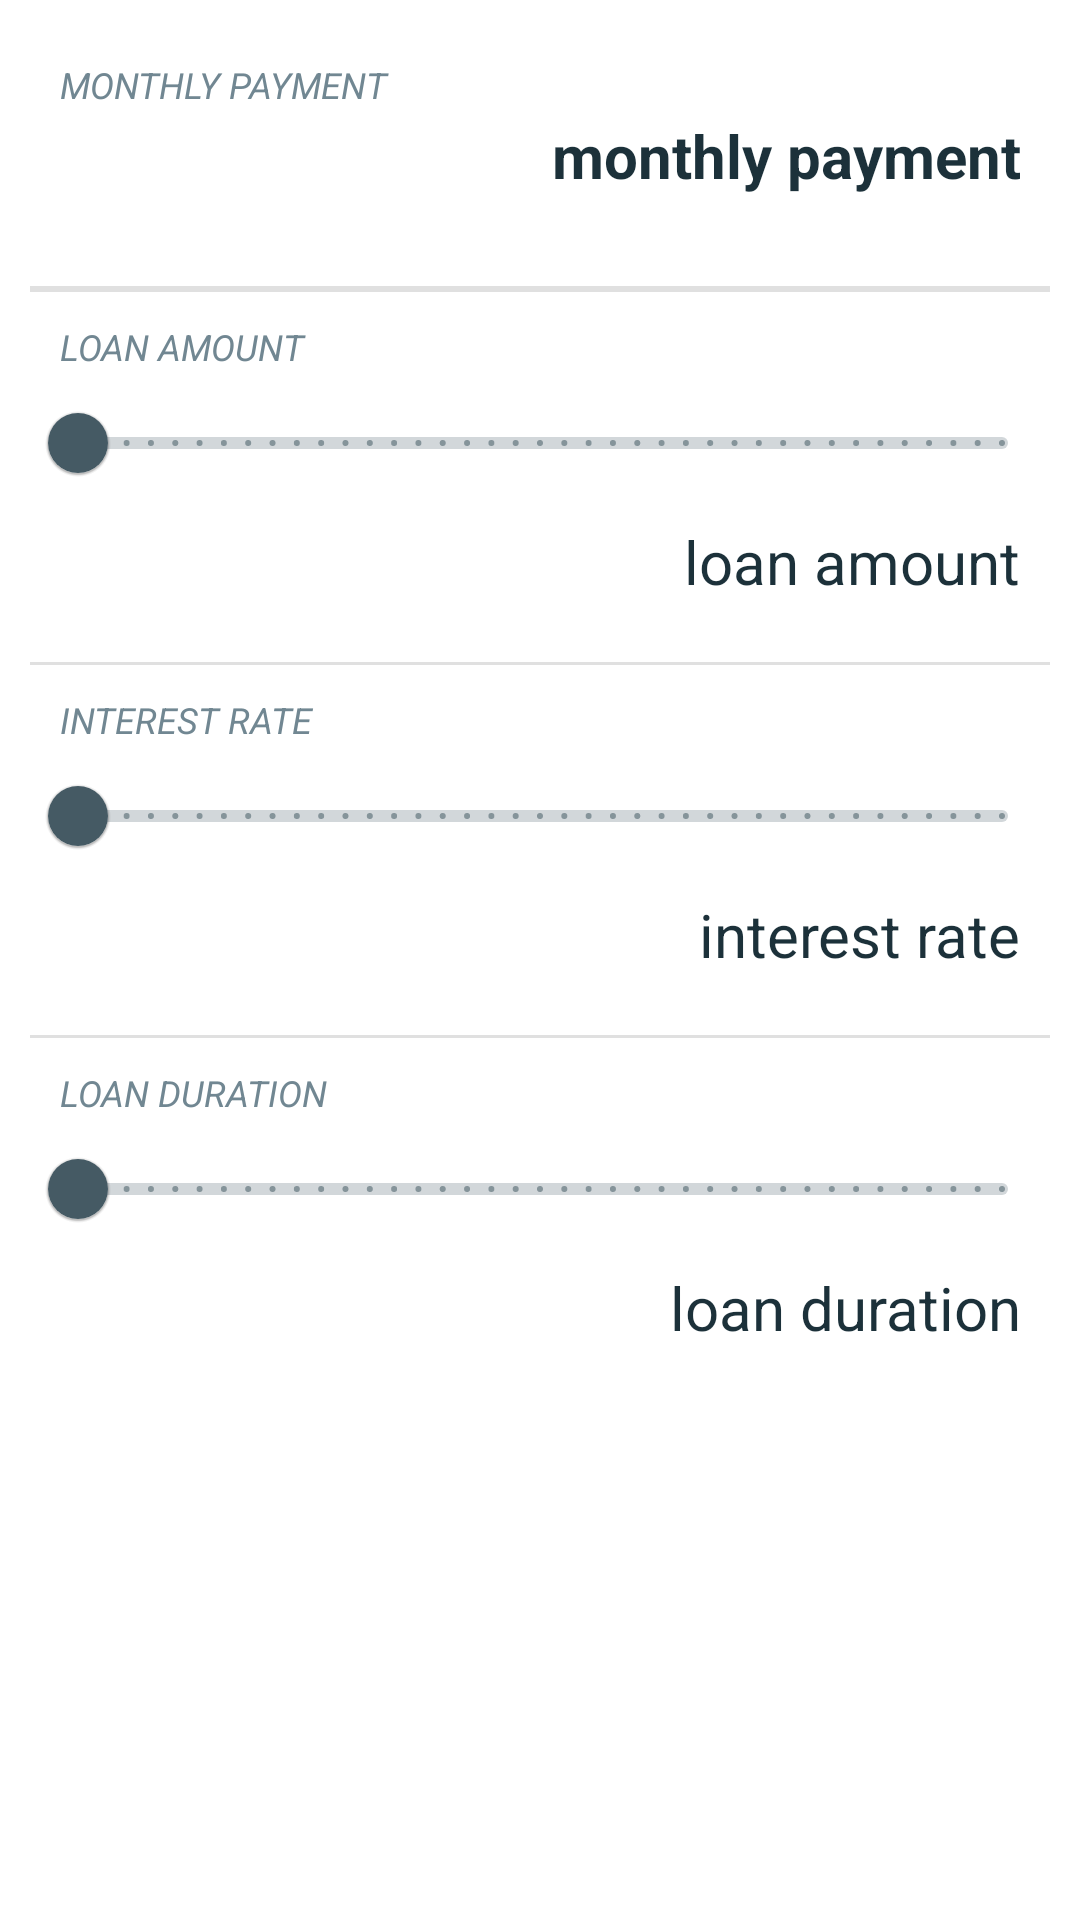

Write the Android layout XML for this screen, with the resource values it uses.
<!-- AndroidManifest.xml: application theme AppTheme -->
<!-- res/layout/fragment_loan_calculator.xml -->
<?xml version="1.0" encoding="utf-8"?>
<androidx.constraintlayout.widget.ConstraintLayout
    xmlns:android="http://schemas.android.com/apk/res/android"
    xmlns:app="http://schemas.android.com/apk/res-auto"
    xmlns:tools="http://schemas.android.com/tools"
    android:layout_width="match_parent"
    android:layout_height="match_parent"
    tools:context=".ui.propertysearch.view.PropertySearchFragment">
    

    <ScrollView
        android:id="@+id/fragment_property_search_scrollview"
        android:layout_width="match_parent"
        android:layout_height="0dp"
        app:layout_constraintTop_toTopOf="parent"
        app:layout_constraintBottom_toBottomOf="parent"
        app:layout_constraintEnd_toEndOf="parent"
        app:layout_constraintStart_toStartOf="parent"
        android:padding="@dimen/default_padding">

        <androidx.constraintlayout.widget.ConstraintLayout
            android:id="@+id/fragment_property_search_constraintLayout_2"
            android:layout_width="match_parent"
            android:layout_height="wrap_content"
            app:layout_constraintTop_toTopOf="@+id/fragment_property_edit_scrollview"
            app:layout_constraintStart_toStartOf="parent" >

            <TextView
                android:id="@+id/fragment_loan_text_view_payment"
                style="@style/TextviewStyle.Label"
                android:layout_width="match_parent"
                android:layout_height="wrap_content"
                app:layout_constraintTop_toTopOf="@+id/fragment_property_search_constraintLayout_2"
                app:layout_constraintStart_toStartOf="parent"
                android:text="@string/monthly_payment"
                />

            <TextView
                android:id="@+id/fragment_loan_text_view_payment_value"
                style="@style/TextviewStyle.Value.Bold"
                android:layout_width="match_parent"
                android:layout_height="wrap_content"
                android:text="@string/monthly_payment"
                android:textAlignment="textEnd"
                app:layout_constraintStart_toStartOf="parent"
                app:layout_constraintTop_toBottomOf="@+id/fragment_loan_text_view_payment" />
            <View
                android:id="@+id/fragment_loan_view_top_amount"
                android:layout_width="match_parent"
                android:layout_height="2dp"
                android:layout_marginTop="@dimen/default_extra_large_margin"
                android:layout_marginBottom="@dimen/default_large_margin"
                android:background="?android:attr/listDivider"
                app:layout_constraintTop_toBottomOf="@+id/fragment_loan_text_view_payment_value" />

            <TextView
                android:id="@+id/fragment_loan_text_view_amount_caption"
                style="@style/TextviewStyle.Label"
                android:layout_width="match_parent"
                android:layout_height="wrap_content"
                app:layout_constraintTop_toBottomOf="@+id/fragment_loan_view_top_amount"
                app:layout_constraintStart_toStartOf="parent"
                android:text="@string/loan_amount" />

            <com.google.android.material.slider.Slider
                android:id="@+id/fragment_loan_slider_amount"
                android:layout_width="match_parent"
                android:layout_height="wrap_content"
                app:layout_constraintTop_toBottomOf="@+id/fragment_loan_text_view_amount_caption"
                app:layout_constraintStart_toStartOf="parent"
                android:contentDescription="@string/select_price_range"
                app:labelBehavior="floating"
                android:valueFrom="0.0"
                android:valueTo="10000000.0"
                android:stepSize="10000.0"
                />

            <TextView
                android:id="@+id/fragment_loan_text_view_amount_value"
                style="@style/TextviewStyle.Value"
                android:layout_width="match_parent"
                android:layout_height="wrap_content"
                android:text="@string/loan_amount"
                android:textAlignment="textEnd"
                app:layout_constraintStart_toStartOf="parent"
                app:layout_constraintTop_toBottomOf="@+id/fragment_loan_slider_amount" />

            <View
                android:id="@+id/fragment_loan_view_top_rate"
                android:layout_width="match_parent"
                android:layout_height="1dp"
                android:layout_marginTop="@dimen/default_large_margin"
                android:layout_marginBottom="@dimen/default_large_margin"
                android:background="?android:attr/listDivider"
                app:layout_constraintTop_toBottomOf="@+id/fragment_loan_text_view_amount_value" />

            <TextView
                android:id="@+id/fragment_loan_text_view_rate_caption"
                style="@style/TextviewStyle.Label"
                android:layout_width="match_parent"
                android:layout_height="wrap_content"
                app:layout_constraintTop_toBottomOf="@+id/fragment_loan_view_top_rate"
                app:layout_constraintStart_toStartOf="parent"
                android:text="@string/interest_rate" />

            <com.google.android.material.slider.Slider
                android:id="@+id/fragment_loan_slider_rate"
                android:layout_width="match_parent"
                android:layout_height="wrap_content"
                app:layout_constraintTop_toBottomOf="@+id/fragment_loan_text_view_rate_caption"
                app:layout_constraintStart_toStartOf="parent"
                android:contentDescription="@string/select_price_surface"
                app:labelBehavior="floating"
                android:valueFrom="0.0"
                android:valueTo="5.0"
                android:stepSize="0.01"/>

            <TextView
                android:id="@+id/fragment_loan_text_view_rate_value"
                style="@style/TextviewStyle.Value"
                android:layout_width="match_parent"
                android:layout_height="wrap_content"
                android:text="@string/interest_rate"
                android:textAlignment="textEnd"
                app:layout_constraintStart_toStartOf="parent"
                app:layout_constraintTop_toBottomOf="@+id/fragment_loan_slider_rate" />

            <View
                android:id="@+id/fragment_loan_view_top_duration"
                android:layout_width="match_parent"
                android:layout_height="1dp"
                android:layout_marginTop="@dimen/default_large_margin"
                android:layout_marginBottom="@dimen/default_large_margin"
                android:background="?android:attr/listDivider"
                app:layout_constraintTop_toBottomOf="@+id/fragment_loan_text_view_rate_value" />

            <TextView
                android:id="@+id/fragment_loan_text_view_duration"
                android:layout_width="match_parent"
                android:layout_height="wrap_content"
                app:layout_constraintTop_toBottomOf="@+id/fragment_loan_view_top_duration"
                app:layout_constraintStart_toStartOf="parent"
                android:text="@string/loan_duration"
                style="@style/TextviewStyle.Label"/>

            <com.google.android.material.slider.Slider
                android:id="@+id/fragment_loan_slider_duration"
                android:layout_width="match_parent"
                android:layout_height="wrap_content"
                app:layout_constraintTop_toBottomOf="@+id/fragment_loan_text_view_duration"
                app:layout_constraintStart_toStartOf="parent"
                android:valueFrom="0.0"
                android:valueTo="360.0"
                android:stepSize="1.0"
                 android:contentDescription="@string/select_price_rooms"
                app:labelBehavior="floating"/>

            <TextView
                android:id="@+id/fragment_loan_text_view_duration_value"
                style="@style/TextviewStyle.Value"
                android:layout_width="match_parent"
                android:layout_height="wrap_content"
                android:text="@string/loan_duration"
                android:textAlignment="textEnd"
                app:layout_constraintStart_toStartOf="parent"
                app:layout_constraintTop_toBottomOf="@+id/fragment_loan_slider_duration" />


        </androidx.constraintlayout.widget.ConstraintLayout>
    </ScrollView>


</androidx.constraintlayout.widget.ConstraintLayout>
<!-- resources referenced by this layout -->
<resources>
  <dimen name="default_extra_large_margin">30dip</dimen>
  <dimen name="default_large_margin">20dip</dimen>
  <dimen name="default_padding">10dip</dimen>
  <string name="interest_rate">interest rate</string>
  <string name="loan_amount">loan amount</string>
  <string name="loan_duration">loan duration</string>
  <string name="monthly_payment">monthly payment</string>
  <string name="select_price_range">select price range</string>
  <string name="select_price_rooms">select rooms range</string>
  <string name="select_price_surface">select surface range</string>
  <style name="TextviewStyle.Label">
          <item name="android:textColor">@color/primaryLightColor</item>
          <item name="android:textStyle">italic</item>
          <item name="android:textSize">12sp</item>
          <item name="android:layout_marginTop">@dimen/default_margin</item>
          <item name="android:layout_marginRight">@dimen/default_margin</item>
          <item name="android:layout_marginBottom">@dimen/default_small_margin</item>
          <item name="android:layout_marginLeft">@dimen/default_margin</item>
          <item name="android:textAllCaps">true</item>
      </style>
  <style name="TextviewStyle.Value">
          <item name="android:textColor">@color/primaryDarkColor</item>
          <item name="android:textSize">20sp</item>
          <item name="android:layout_marginTop">@dimen/default_small_margin</item>
          <item name="android:layout_marginRight">@dimen/default_margin</item>
          <item name="android:layout_marginBottom">@dimen/default_margin</item>
          <item name="android:layout_marginLeft">@dimen/default_margin</item>
      </style>
  <style name="TextviewStyle.Value.Bold">
          <item name="android:textStyle">bold</item>
      </style>
  <style name="AppTheme" parent="Theme.MaterialComponents.Light.DarkActionBar">
          
          <item name="colorPrimary">@color/primaryColor</item>
          <item name="colorPrimaryDark">@color/primaryDarkColor</item>
          <item name="colorAccent">@color/secondaryColor</item>
          <item name="android:textColor">@color/primaryColor</item>
      </style>
  <color name="primaryLightColor">#718792</color>
  <dimen name="default_margin">10dip</dimen>
  <dimen name="default_small_margin">2dip</dimen>
  <color name="primaryDarkColor">#1c313a</color>
  <color name="primaryColor">#455a64</color>
  <color name="secondaryColor">#e64a19</color>
</resources>
